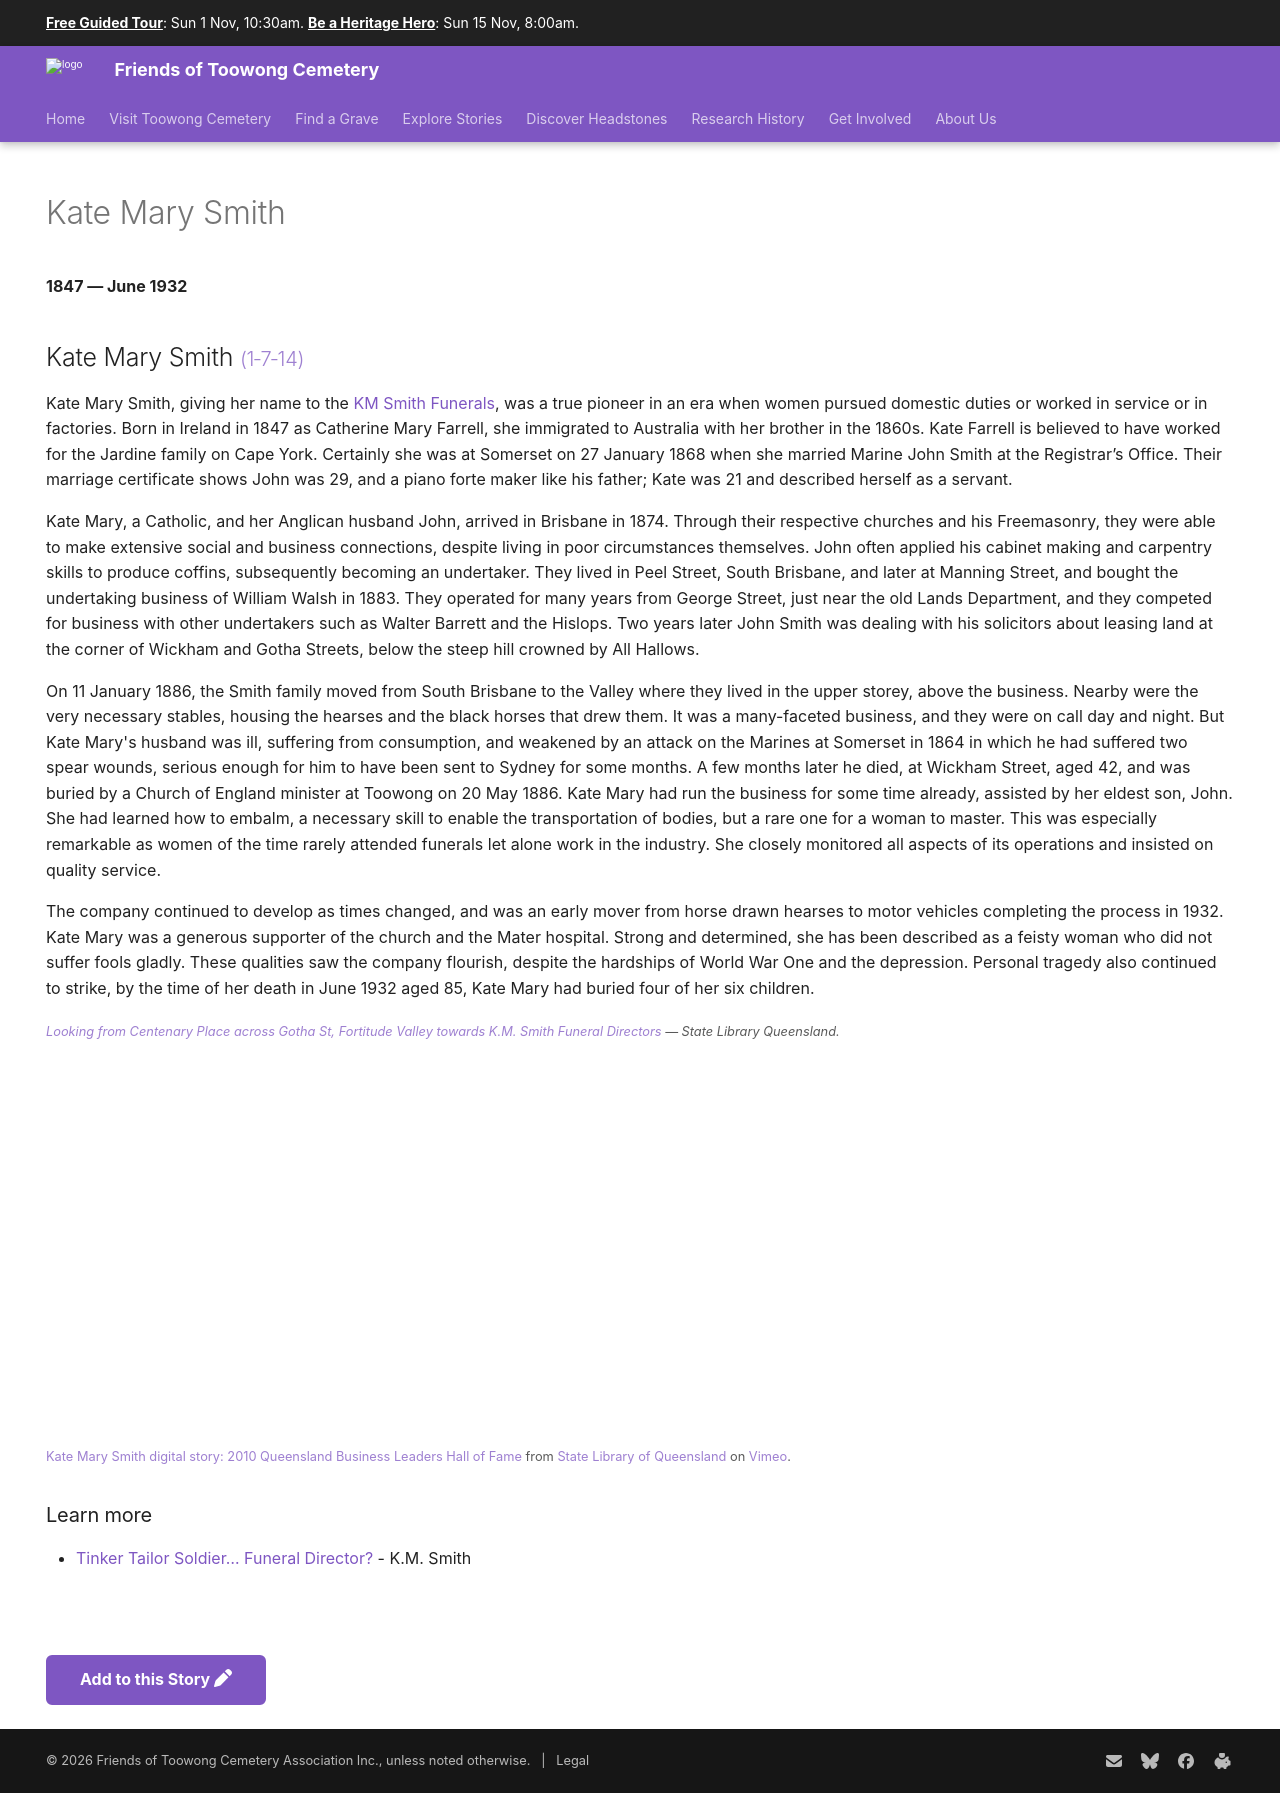

repository: 1871fotc/1871fotc.github.io · page: research/kate-mary-smith/index.html · generator: mkdocs

---
hide:
  - toc
  - navigation 
---

# Kate Mary Smith

**1847 — June 1932**

--8<-- "snippets/kate-mary-smith.md"

<iframe src="https://player.vimeo.com/video/14816311?h=cdf62c2065&title=0&byline=0&portrait=0" width="640" height="360" frameborder="0" allow="autoplay; fullscreen; picture-in-picture" allowfullscreen></iframe>

<small><a href="https://vimeo.com/14816311">Kate Mary Smith digital story: 2010 Queensland Business Leaders Hall of Fame</a> from <a href="https://vimeo.com/statelibraryqld">State Library of Queensland</a> on <a href="https://vimeo.com">Vimeo</a>.</small>

### Learn more 

- [Tinker Tailor Soldier… Funeral Director?](https://kmsmith.com.au/our-services/our-family-history/tinker-tailor-soldier-funeral-director/) - K.M. Smith


--8<-- "snippets/add-to-this-story.md"
